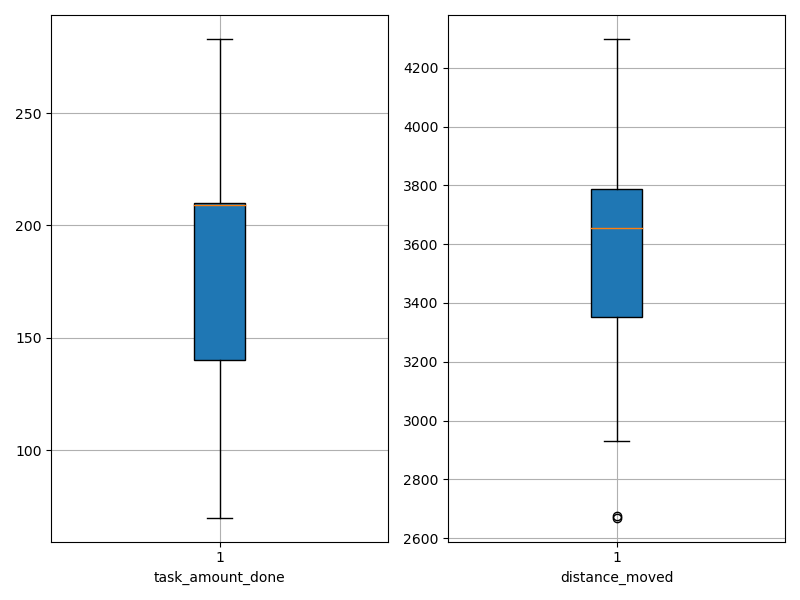

Values plotted in this chart, from the file beside it:
agent_id, task_amount_done, distance_moved
0, 210.0, 3040
1, 211.0, 3447
2, 209.0, 3778
3, 140.0, 3376
4, 209.0, 2930
5, 140.0, 3764
6, 209.0, 3285
7, 211.0, 3524
8, 140.0, 2670
9, 210.0, 3474
10, 208.0, 3692
11, 140.0, 4127
12, 70.0, 2676
13, 209.0, 3742
14, 141.0, 4298
15, 209.0, 3657
16, 141.0, 3996
17, 283.0, 3869
18, 280.0, 3654
19, 140.0, 3811
